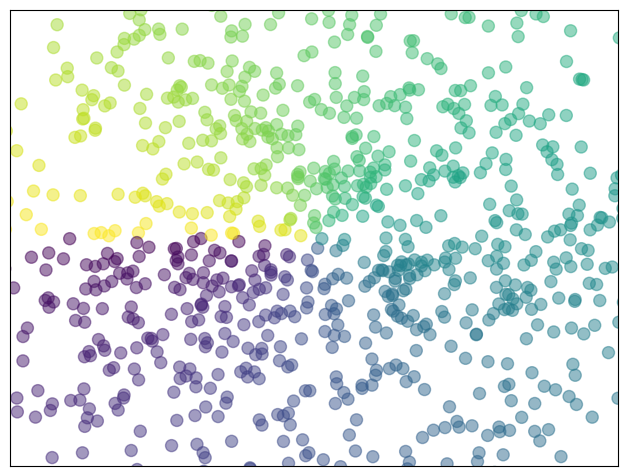

Reproduce this figure in Python.
'''
-------------------------------------------------------------------------------
Ejercicio 7.15: Setear el color de un scatter plot
-------------------------------------------------------------------------------
Modificá el código que sigue para generar un gráfico similar al que se muestra, 
prestando atención a los límites, el tamaño de las marcas, el color, y la 
transparencia de los trazos.
-------------------------------------------------------------------------------
'''
import numpy as np
import matplotlib.pyplot as plt

n = 1024
X = np.random.normal(0,1,n)
Y = np.random.normal(0,1,n)
plt.scatter(X,Y)

#%% SOLUCION PAGINA

n = 1024
X = np.random.normal(0, 1, n)
Y = np.random.normal(0, 1, n)
T = np.arctan2(Y, X)

plt.axes([0.025, 0.025, 0.95, 0.95])
plt.scatter(X, Y, s=75, c=T, alpha=.5)

plt.xlim(-1.5, 1.5)
plt.xticks([])
plt.ylim(-1.5, 1.5)
plt.yticks([])

plt.show()